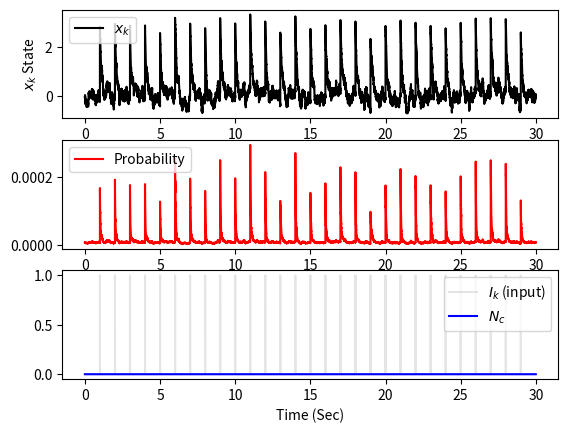

Generate this figure with matplotlib:
import math
import numpy as np
import matplotlib.pyplot as plt

global Delta
global K
global T
def simulate_input(_K):
    """ """

    global Delta
    global K
    global T
    # Simulation Time Length (Intervals)
    # T =
    K = _K
    #Delta = T / float(K)

    Delta = 1 * MSEC
    T = K * Delta

    last_every_second = -1000.0

    for k in range(K):
        t = k * Delta
        every_second = ( t ) % 1.0
        if every_second < last_every_second:
            I_k = 1.0
        else:
            I_k = 0.0
        last_every_second = every_second
        yield k,t,I_k

range(2)
n0 = {'rho': 0.99, 'alpha': 3.0, 'sigma_eps':math.sqrt(0.001), 'mu': -4.9, 'beta': 0.0}
BETA_RANGE = [0.9, 1.1]
NEURONS = 20
MSEC = 0.001

na = []
for i in range(NEURONS):
    n = n0.copy()
    d = BETA_RANGE[1] - BETA_RANGE[0]
    n['beta'] = 1.1 # (np.random.rand() * d) + BETA_RANGE[0]
    na.append(n)

#for n in na:eps_k
#    print n['beta']



K = 30000
x_arr = np.zeros((K,))
Nc_arr = np.zeros((K,))
t_arr = np.zeros((K,))
fire_probability_arr  = np.zeros((K,))
lambda_arr = np.zeros((K,))
I_arr = np.zeros((K,))

last_x_k = 0.0
Nc = 0
for k,t,I_k in simulate_input(K):
    #print t,k,I_k

    n = na[0]

    # x_k is the State
    eps_k = n['sigma_eps'] * np.random.randn()
    x_k = n['rho'] * last_x_k  + n['alpha'] * I_k + eps_k
    last_x_k = x_k

    lambda_k = math.exp(n['mu'] + n['beta'] * x_k)
    fire_probability = lambda_k * Delta  # * 100
    fire = fire_probability > np.random.rand()

    #print "n['mu'] + n['beta'] * x_k, lambda_k * Delta", n['mu'],n['beta'],x_k, lambda_k, Delta

    #output = (x_k * Delta) > np.random.rand()
    #Nc += output

    Nc += fire

    x_arr[k] = x_k
    Nc_arr[k] = Nc
    t_arr[k] = t
    I_arr[k] = I_k

    fire_probability_arr[k] = fire_probability
    lambda_arr[k] = lambda_k

# fig, ax = plt.subplots() # http://matplotlib.org/1.3.0/examples/pylab_examples/legend_demo.html

#http://matplotlib.org/1.3.0/examples/subplots_axes_and_figures/subplot_demo.html
plt.subplot(3, 1, 1)
plt.plot(t_arr, x_arr, 'k-', label='$x_k$')
plt.ylabel('$x_k$ State')
plt.legend()

plt.subplot(3, 1, 2)
#plt.plot(t_arr, lambda_arr, 'r.', label='\lambda')
#plt.plot(t_arr, np.log(fire_probability_arr), 'r.', label='Log(Pr)')
plt.plot(t_arr, fire_probability_arr, 'r', label='Probability')
plt.legend()

plt.subplot(3, 1, 3)
#plt.plot(x_arr, Nc_arr, 'o-')
plt.plot(t_arr, I_arr, 'k', label='$I_k$ (input)', alpha=0.1)
plt.plot(t_arr, Nc_arr, 'b-', label='$N_c$')

plt.xlabel('Time (Sec)')

#legend = plt.legend(loc='upper center', shadow=True)
plt.legend()
plt.show()
